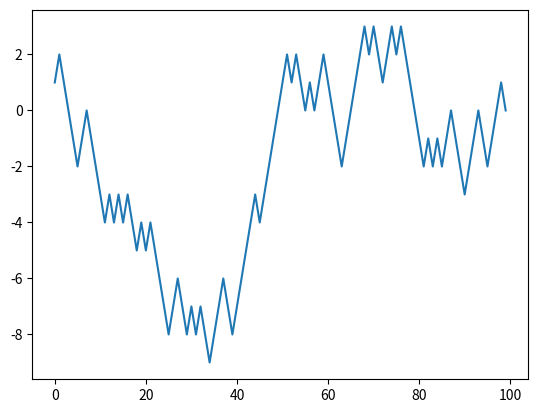

The matplotlib source for this figure: (Note: this script raises an exception after producing the figure.)
# This is the typical import style/prefix. It makes all the NumPy types and functions
# available with a `np` prefix.
import numpy as np

print("NumPy version:", np.__version__)

# Create a 1-D random walk of +1 or -1 steps
steps = 100
# Randomly choose -1 or 1 `steps` times, producing 1-D integer array of length steps
delta = np.random.choice([-1, 1], steps)
# Compute the resulting walk as the cumulative sum of those steps, i.e., index i is the sum of 0..i-1 steps
walk = np.cumsum(delta)
print(walk) # Print the walk

from matplotlib import pyplot as plt
plt.plot(range(0, len(walk)), walk)

# `def` is used to define a function, here named `sim_walks` with two positional arguments
# `num_steps` and `num_walks`. The body of function is indented (typically 4 spaces, but any
# indentation is allowed as long as it is consistent).
def sim_walks(num_steps: int, num_walks: int) -> np.ndarray:
    """Simulate num_walks 1-D random walks of num_steps each"""
    delta = np.random.choice([-1, 1], (num_walks, num_steps)) # Specify size as 2-tuple (# rows, # columns)
    walks = None
    # TODO: Your code here
    # Python requires an explicit `return` statement (unlike R which implicitly returns
    # value of the last expression in a function), which terminates execution and "returns"
    # a value to the caller. Functions without a `return` statement are permitted. In that
    # case, the function implicitly returns a special value `None`.
    return walks

walks = sim_walks(100, 5000)
print(walks.shape == (5000, 100)) # Verify the expected shape

def farthest_end(walks):
    """Return distance of most distant ending point in (walks, steps) walks array"""
    pass
    # TODO: Your code here

farthest_end(walks)

def fraction_positive(walks):
    """Return fraction of steps in walks in positive territory (> 0)"""
    pass
    # TODO: Your code here

fraction_positive(walks)

import ipywidgets as widgets
techniques = widgets.SelectMultiple(
    options=[('Vectorized operations', 1), ('Numeric indexing', 2), ('Logical indexing', 3), ('Broadcasting', 4), ('Reduction over specific axis', 5)],
    description='',
    disabled=False,
    layout={'width': 'max-content'},
    value=[], # TODO: Add number(s) to list (inside square brackets) for your selected answers
)
# TODO: Your code here
display(techniques)

def mse_plain(y_true, y_pred):
    """Compute MSE using 'plain' Python for equal length sequences y_true and y_pred"""
    n = len(y_true)
    total = 0.0

    #  A python `for` loop defines a loop variable (here `i`) that is assigned values from
    # from a loop sequence. Here `range(n)` generates a sequence from 0 to `n`, counting by
    # 1 (e.g., 0, 1, 2, ..., `n-1`).
    for i in range(n):
        diff = y_true[i] - y_pred[i]
        # total += ... equivalent to total = total + ...
        total += diff * diff 
    return total / n

def mse_numpy(y_true, y_pred):
    """Compute MSE between y_true and y_pred NumPy arrays without loops"""
    # TODO: Your code here
    return mse_plain(y_true, y_pred)   

n = 1000000
y_true = np.random.normal(size=n)
y_pred = y_true + np.random.normal(scale=0.1, size=n)

plain_mse = mse_plain(y_true, y_pred)
numpy_mse = mse_numpy(y_true, y_pred)

# Verify arrays match within some tolerance
np.allclose(plain_mse, numpy_mse, atol=1e-12)

import ipywidgets as widgets
perf_alt = widgets.RadioButtons(
    options=[('They take the same time', 1), ('The plain version is faster', 2), ('The NumPy version is faster', 3)],
    description='',
    layout={'width': 'max-content'},
    value=None, # TODO: Replace None with number for your selected answers
)
# TODO: Your code here
display(perf_alt)

%timeit mse_plain(y_true, y_pred)

%timeit mse_numpy(y_true, y_pred)

import ipywidgets as widgets
complex_alt = widgets.RadioButtons(
    options=[('They have the same time complexity', 1), ('The plain version has lower time complexity', 2), ('The NumPy version has lower time complexity', 3)],
    description='',
    layout={'width': 'max-content'},
    value=None, # TODO: Replace None with number for your selected answers
)
# TODO: Your code here
display(complex_alt)
